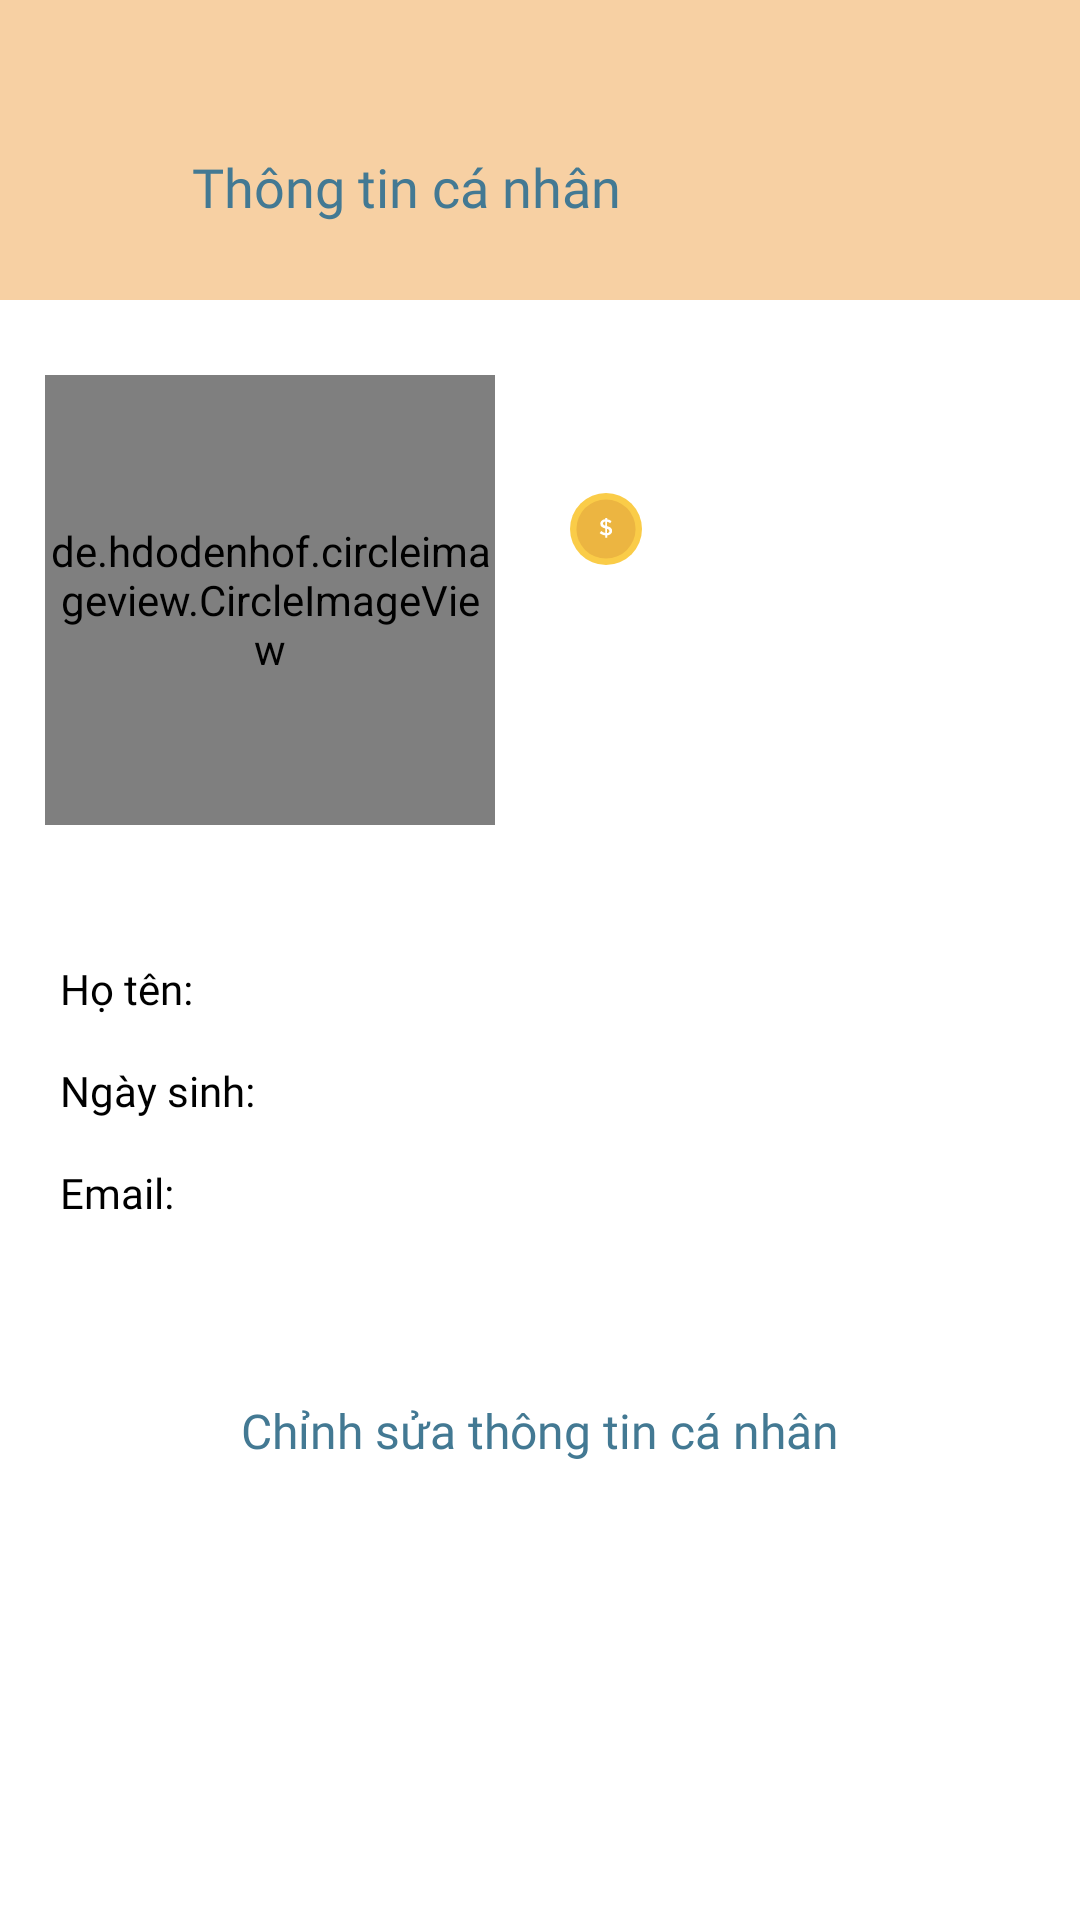

Reconstruct the res/layout file that produces this screen, plus the resources it refers to.
<!-- AndroidManifest.xml: application theme Theme.Android_dokuso -->
<!-- res/layout/activity_profile_my.xml -->
<?xml version="1.0" encoding="utf-8"?>
<RelativeLayout xmlns:android="http://schemas.android.com/apk/res/android"
    xmlns:app="http://schemas.android.com/apk/res-auto"
    xmlns:tools="http://schemas.android.com/tools"
    android:id="@+id/layout_fragment"
    android:layout_width="match_parent"
    android:layout_height="match_parent"
    android:background="@color/white"
    android:orientation="vertical"
    tools:context=".ui.ui.profile.MyProfileActivity">

    <RelativeLayout
        android:id="@+id/layout_1"
        android:layout_width="match_parent"
        android:layout_height="100dp"
        android:background="@color/color_main">

        <androidx.appcompat.widget.AppCompatImageView
            android:id="@+id/image_inform_profile_back"
            android:layout_width="24dp"
            android:layout_height="wrap_content"
            android:layout_marginHorizontal="20dp"
            android:layout_marginTop="49dp"
            android:padding="2dp"
            android:src="@drawable/ic_back" />

        <androidx.appcompat.widget.AppCompatTextView
            android:id="@+id/text_view"
            android:layout_width="wrap_content"
            android:layout_height="wrap_content"
            android:layout_marginTop="50dp"
            android:layout_toEndOf="@+id/image_inform_profile_back"
            android:fontFamily="@font/iciel_gotham_medium"
            android:text="@string/text_information_profile"
            android:textColor="@color/color_green"
            android:textSize="18sp"
            android:textStyle="normal" />

    </RelativeLayout>

    <LinearLayout
        android:id="@+id/layout_view"
        android:layout_width="match_parent"
        android:layout_height="match_parent"
        android:layout_below="@+id/layout_1"
        android:orientation="vertical">

        <LinearLayout
            android:id="@+id/layout_inform"
            android:layout_width="match_parent"
            android:layout_height="200dp"
            android:weightSum="2">

            <LinearLayout
                android:layout_width="0dp"
                android:layout_height="match_parent"
                android:layout_margin="10dp"
                android:layout_weight="1"
                android:gravity="center">

                <de.hdodenhof.circleimageview.CircleImageView
                    android:id="@+id/image_view_user_name"
                    android:layout_width="150dp"
                    android:layout_height="150dp"
                    android:scaleType="centerCrop"
                    android:src="@drawable/ic_avatarprofile" />

            </LinearLayout>

            <LinearLayout
                android:id="@+id/relative_layout_user_2"
                android:layout_width="0dp"
                android:layout_height="match_parent"
                android:layout_margin="10dp"
                android:layout_weight="1"
                android:orientation="vertical">

                <androidx.appcompat.widget.AppCompatTextView
                    android:id="@+id/text_view_nick_name"
                    android:layout_width="match_parent"
                    android:layout_height="wrap_content"
                    android:layout_marginTop="15dp"
                    android:fontFamily="@font/iciel_gotham_medium"
                    android:textColor="@color/black"
                    android:textSize="18sp"
                    android:textStyle="normal" />

                <LinearLayout
                    android:layout_width="match_parent"
                    android:layout_height="wrap_content"
                    android:layout_marginTop="15dp"
                    android:orientation="horizontal">

                    <androidx.appcompat.widget.AppCompatImageView
                        android:id="@+id/image_view_user"
                        android:layout_width="24dp"
                        android:layout_height="24dp"
                        android:src="@drawable/ic_coin" />

                    <androidx.appcompat.widget.AppCompatTextView
                        android:id="@+id/text_view_coin_inform"
                        android:layout_width="match_parent"
                        android:layout_height="wrap_content"
                        android:layout_gravity="center_vertical"
                        android:layout_marginStart="10dp"
                        android:textColor="@color/black"
                        android:textSize="14sp"
                        android:textStyle="bold" />

                </LinearLayout>
            </LinearLayout>
        </LinearLayout>

        <LinearLayout
            android:layout_width="match_parent"
            android:layout_height="wrap_content"
            android:layout_margin="20dp"
            android:orientation="vertical">

            <LinearLayout
                android:layout_width="match_parent"
                android:layout_height="wrap_content"
                android:orientation="horizontal">

                <androidx.appcompat.widget.AppCompatTextView
                    android:layout_width="wrap_content"
                    android:layout_height="wrap_content"
                    android:fontFamily="@font/iciel_gotham_medium"
                    android:text="@string/text_full_name"
                    android:textColor="@color/black"
                    android:textSize="14sp"
                    android:textStyle="normal" />

                <androidx.appcompat.widget.AppCompatTextView
                    android:id="@+id/text_view_name"
                    android:layout_width="match_parent"
                    android:layout_height="wrap_content"
                    android:layout_marginStart="20dp"
                    android:fontFamily="@font/iciel_gotham_medium"
                    android:textColor="@color/black"
                    android:textSize="14sp"
                    android:textStyle="normal" />

            </LinearLayout>

            <LinearLayout
                android:layout_width="match_parent"
                android:layout_height="wrap_content"
                android:layout_marginTop="15dp"
                android:orientation="horizontal">

                <androidx.appcompat.widget.AppCompatTextView
                    android:layout_width="wrap_content"
                    android:layout_height="wrap_content"
                    android:fontFamily="@font/iciel_gotham_medium"
                    android:text="@string/text_date_birth"
                    android:textColor="@color/black"
                    android:textSize="14sp"
                    android:textStyle="normal" />

                <androidx.appcompat.widget.AppCompatTextView
                    android:id="@+id/text_view_date_birth"
                    android:layout_width="match_parent"
                    android:layout_height="wrap_content"
                    android:layout_marginStart="20dp"
                    android:fontFamily="@font/iciel_gotham_medium"
                    android:textColor="@color/black"
                    android:textSize="14sp"
                    android:textStyle="normal" />
            </LinearLayout>

            <LinearLayout
                android:layout_width="match_parent"
                android:layout_height="wrap_content"
                android:layout_marginTop="15dp"
                android:orientation="horizontal">

                <androidx.appcompat.widget.AppCompatTextView
                    android:layout_width="wrap_content"
                    android:layout_height="wrap_content"
                    android:fontFamily="@font/iciel_gotham_medium"
                    android:text="@string/text_email"
                    android:textColor="@color/black"
                    android:textSize="14sp"
                    android:textStyle="normal" />

                <androidx.appcompat.widget.AppCompatTextView
                    android:id="@+id/text_view_email"
                    android:layout_width="match_parent"
                    android:layout_height="wrap_content"
                    android:layout_marginStart="20dp"
                    android:fontFamily="@font/iciel_gotham_medium"
                    android:textColor="@color/black"
                    android:textSize="14sp"
                    android:textStyle="normal" />
            </LinearLayout>
        </LinearLayout>

        <androidx.appcompat.widget.AppCompatTextView
            android:id="@+id/text_view_edit_profile_inform"
            android:layout_width="match_parent"
            android:layout_height="50dp"
            android:layout_margin="25dp"
            android:fontFamily="@font/iciel_gotham_medium"
            android:gravity="center"
            android:text="@string/text_edit_profile"
            android:textColor="@color/color_green"
            android:textSize="16sp"
            android:textStyle="normal" />

    </LinearLayout>

</RelativeLayout>
<!-- resources referenced by this layout -->
<resources>
  <color name="black">#FF000000</color>
  <color name="color_green">#437993</color>
  <color name="color_main">#F7D0A3</color>
  <color name="white">#FFFFFFFF</color>
  <!-- drawable ic_coin (drawable) -->
  <vector xmlns:android="http://schemas.android.com/apk/res/android"
      android:width="56dp"
      android:height="56dp"
      android:viewportWidth="56"
      android:viewportHeight="56">
    <path
        android:pathData="M28,28m-28,0a28,28 0,1 1,56 0a28,28 0,1 1,-56 0"
        android:fillColor="#FACC48"/>
    <path
        android:pathData="M28,28m23,-0a23,23 0,1 1,-46 -0a23,23 0,1 1,46 -0"
        android:fillColor="#ECB541"/>
    <path
        android:pathData="M31.298,23.496C30.47,22.884 29.66,22.488 28.85,22.326V25.782C30.218,26.124 31.208,26.592 31.838,27.168C32.45,27.744 32.756,28.518 32.756,29.472V29.508C32.756,30.48 32.396,31.272 31.694,31.902C30.992,32.532 30.074,32.892 28.922,33V34.764H27.356V32.964C25.772,32.784 24.35,32.19 23.108,31.182L24.26,29.526C25.322,30.408 26.384,30.93 27.428,31.11V27.564C26.078,27.222 25.106,26.772 24.512,26.232C23.882,25.656 23.576,24.864 23.576,23.874V23.838C23.576,22.884 23.918,22.092 24.62,21.462C25.304,20.85 26.222,20.49 27.356,20.4V19.356H28.922V20.436C30.146,20.598 31.28,21.048 32.306,21.804L31.298,23.496ZM30.632,29.598C30.632,28.824 30.038,28.266 28.85,27.906V31.182C30.038,31.056 30.632,30.534 30.632,29.634V29.598ZM25.7,23.73C25.7,24.486 26.276,25.044 27.428,25.404V22.218C26.276,22.326 25.7,22.83 25.7,23.712V23.73Z"
        android:fillColor="#ffffff"/>
  </vector>
  <string name="text_date_birth">Ngày sinh:</string>
  <string name="text_edit_profile">Chỉnh sửa thông tin cá nhân</string>
  <string name="text_email">Email:</string>
  <string name="text_full_name">Họ tên:</string>
  <string name="text_information_profile">Thông tin cá nhân</string>
  <style name="Theme.Android_dokuso" parent="Theme.MaterialComponents.DayNight.DarkActionBar">
          
          <item name="colorPrimary">@color/purple_500</item>
          <item name="colorPrimaryVariant">@color/purple_700</item>
          <item name="colorOnPrimary">@color/white</item>
          
          <item name="colorSecondary">@color/teal_200</item>
          <item name="colorSecondaryVariant">@color/teal_700</item>
          <item name="colorOnSecondary">@color/black</item>
          
          <item name="android:statusBarColor">?attr/colorPrimaryVariant</item>
          
      </style>
  <color name="purple_500">#FF6200EE</color>
  <color name="purple_700">#FF3700B3</color>
  <color name="teal_200">#FF03DAC5</color>
  <color name="teal_700">#FF018786</color>
</resources>
